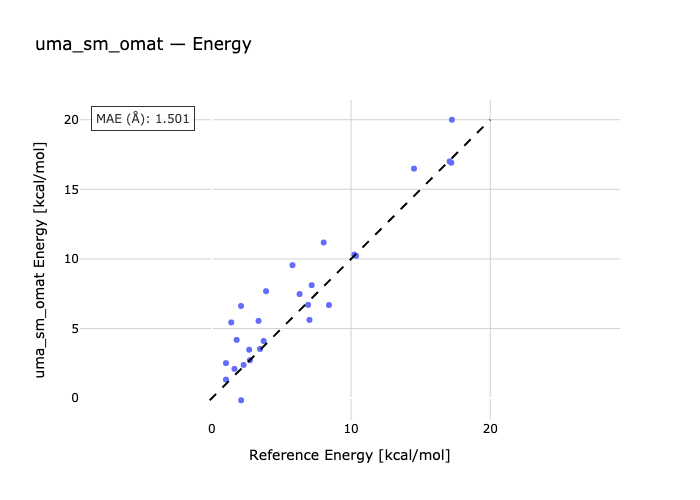

The file beside this chart, header and first rows:
species, reference, predicted
ethane_ecl-ethane_st, 2.73, 2.719
tmethane_0-tmethane_60, 7.01, 5.615
tmethane_120-tmethane_60, 3.46, 3.527
tmethane_120-tmethane_180, 3.72, 4.101
methanol_ecl-methanol_st, 1.01, 1.329
methylamine_st-methylamine_ecl, 2.28, 2.385
h2o2_trans-h2o2, 1.01, 2.512
h2o2-h2o2_cis, 7.17, 8.112
h2s2-h2s2_trans, 5.79, 9.546
h2s2-h2s2_cis, 8.03, 11.18
n2h4_ecl1-n2h4_st1, 1.62, 2.098
n2h4_ecl2-n2h4_st1, 8.41, 6.685
nh2oh_st1-nh2oh_ecl, 6.91, 6.695
nh2oh_st2-nh2oh_ecl, 2.68, 3.474
acetamide_TS1-acetamide_RC, 17.24, 20
acetamide_TS2-acetamide_RC, 14.52, 16.49
biphenyl_TS-biphenyl, 2.1, -0.1555
bifuran_anti-bifuran_TS, 3.89, 7.68
bifuran_TS-bifuran_syn, 2.09, 6.618
bithiophene_TS-bithiophene_anti, 1.78, 4.18
bithiophene_syn-bithiophene_TS, 1.39, 5.435
butadiene_strans-butadiene_TS, 6.3, 7.474
butadiene_TS-butadiene_scis, 3.35, 5.545
ethylthiourea_TS1-ethylthiourea_180, 10.36, 10.22
ethylthiourea_TS1-ethylthiourea_0, 10.24, 10.31
ethylthiourea_TS2-ethylthiourea_180, 17.2, 16.91
ethylthiourea_TS2-ethylthiourea_0, 17.08, 17.01
